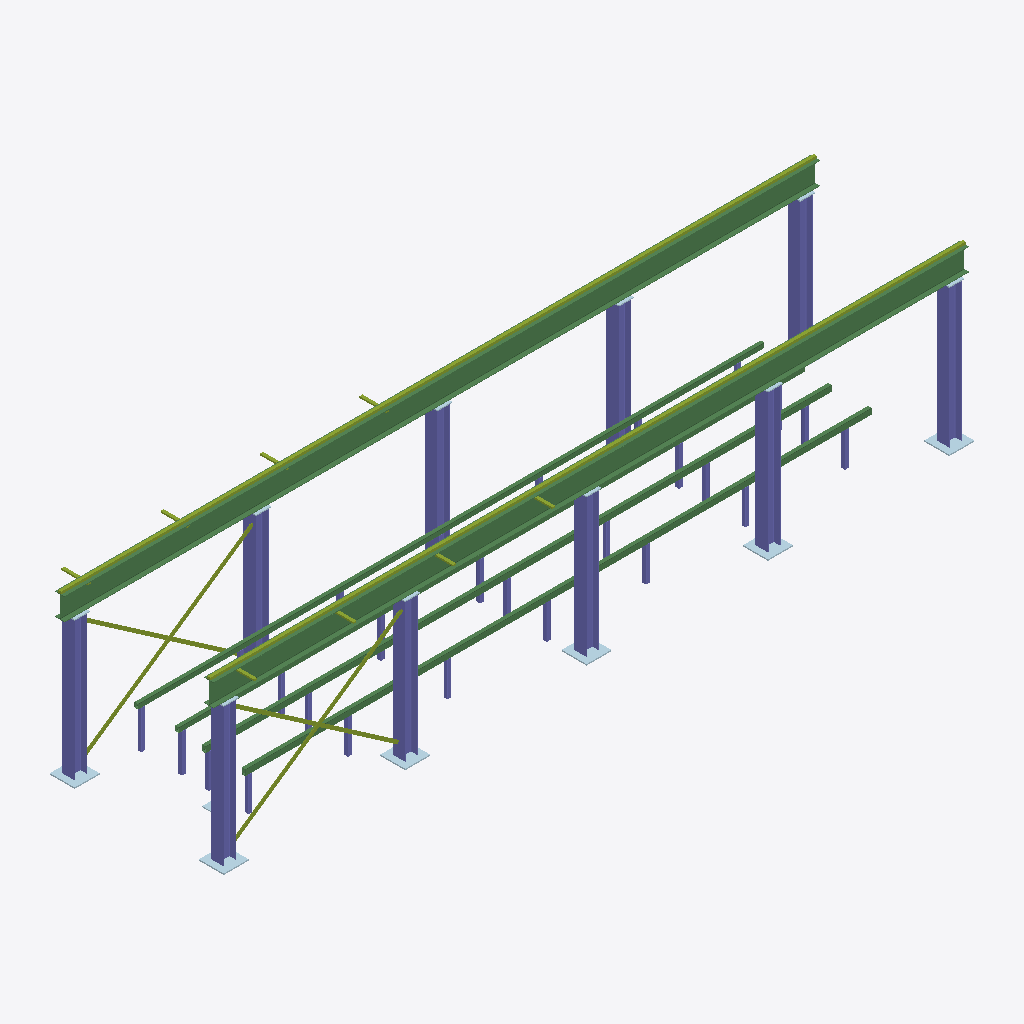
Isometric view of an IFC building model (IFC-SPF (STEP), schema IFC2X3, length unit millimetre), seen from the south-west, elements coloured by IFC class: 36 columns (violet), 17 plates (pale blue), 14 members (olive), 10 beams (green).
Extent 15.2 m × 3.9 m × 3.4 m (x, y, z). Storeys (1): Ground floor at 0.00 m. Elements (84): 39 IfcColumn, 21 IfcPlate, 14 IfcMember, 10 IfcBeam.

HEADER;
FILE_DESCRIPTION(('ViewDefinition [CoordinationView]'),'2;1');
FILE_NAME('','2026-10-08T19:39:49',(''),(''),'IfcOpenShell 0.9.0alpha0-8c614fa','IfcOpenShell 0.9.0alpha0-8c614fa','');
FILE_SCHEMA(('IFC2X3'));
ENDSEC;
DATA;
#17=IFCPROJECT('0$OvGi4_T9Ugr3ZD$ZVlTW',#5,'Beam Cell 12 m - structural steelwork','Beam Cell structural steelwork',$,$,$,(#15),#11);
#21=IFCSITE('1h6daVp$D0sQ53qLzwnw5B',#5,'Site',$,$,#20,$,$,.ELEMENT.,$,$,$,$,$);
#25=IFCBUILDING('2IATD4dlL2MQU_xeb8aeWS',#5,'Beam Cell',$,$,#24,$,$,.ELEMENT.,$,$,$);
#29=IFCBUILDINGSTOREY('2VfD$CEazCn9ZVlrEjNZyW',#5,'Ground floor','Finished floor level = Z 0',$,#28,$,$,.ELEMENT.,0.0);
#543=IFCBEAM('0gsGQHbb5AcAIcZFghJkQ5',#5,'RB2','UB457*191*67','UB457*191*67',#542,#537,'RB2');
#48=IFCBEAM('0bCbAam51AzPp1k4sDrBQE',#5,'RB1','UB457*191*67','UB457*191*67',#47,#42,'RB1');
#71=IFCMEMBER('3MFaRSWEbB_OezHJORI3Om',#5,'R1','FL60*50','FL60*50',#70,#65,'R1');
#563=IFCMEMBER('1ZS6vrRKX89Ouvy1iyTyOT',#5,'R2','FL60*50','FL60*50',#562,#557,'R2');
#287=IFCCOLUMN('2XUAgFTHbD_eR0LeUUuGwd',#5,'C4','UC254*254*73','UC254*254*73',#286,#281,'C4');
#349=IFCCOLUMN('0lOyf6roP0PQspKpA6AJiR',#5,'C5','UC254*254*73','UC254*254*73',#348,#343,'C5');
#584=IFCCOLUMN('3zmf_DvuP86wg7HU10o96O',#5,'C6','UC254*254*73','UC254*254*73',#583,#578,'C6');
#95=IFCCOLUMN('0Tk3IddcXD4elcHF3cYKy$',#5,'C1','UC254*254*73','UC254*254*73',#94,#89,'C1');
#225=IFCCOLUMN('1SCXDRbDv5sOTnGztrZOhe',#5,'C3','UC254*254*73','UC254*254*73',#224,#219,'C3');
#163=IFCCOLUMN('3Nro4SJb98RhJfue_bAf2E',#5,'C2','UC254*254*73','UC254*254*73',#162,#157,'C2');
#832=IFCCOLUMN('3jzpth5Rj25Ay_kelAWcjX',#5,'C10','UC254*254*73','UC254*254*73',#831,#826,'C10');
#646=IFCCOLUMN('22s2C92lX7Nv$Jc_PyLPs6',#5,'C7','UC254*254*73','UC254*254*73',#645,#640,'C7');
#770=IFCCOLUMN('08EKxBmhzAKxDb9UfA26OL',#5,'C9','UC254*254*73','UC254*254*73',#769,#764,'C9');
#1589=IFCBEAM('128N5K1EP5v9dDbnM5DlU6',#5,'OF3','RHS100*80*5','RHS100*80*5',#1588,#1583,'OF3');
#1023=IFCBEAM('1R3XRlOBX0r8bUw__joq7n',#5,'BR1','RHS120*80*5','RHS120*80*5',#1022,#1017,'BR1');
#708=IFCCOLUMN('3woyi11Uj6l88SUzMfi1qZ',#5,'C8','UC254*254*73','UC254*254*73',#707,#702,'C8');
#1610=IFCBEAM('30jx_jveLEXeYrrInFaqRm',#5,'OF4','RHS100*80*5','RHS100*80*5',#1609,#1604,'OF4');
#1044=IFCBEAM('1klplZCaXFEQZZ0BUHocHI',#5,'BR2','RHS120*80*5','RHS120*80*5',#1043,#1038,'BR2');
#1236=IFCBEAM('2hgbw7zSn2ygv62adX2V2n',#5,'BR4','RHS120*80*5','RHS120*80*5',#1235,#1230,'BR4');
#1215=IFCBEAM('2lVyQKV2nCQASV_hk4wmvG',#5,'BR3','RHS120*80*5','RHS120*80*5',#1214,#1209,'BR3');
#1407=IFCBEAM('2WvxlrOFn1ne5FgNAzIs6f',#5,'OF1','RHS100*80*5','RHS100*80*5',#1406,#1401,'OF1');
#1428=IFCBEAM('1cwEqKfaH6_frccuk0RgLN',#5,'OF2','RHS100*80*5','RHS100*80*5',#1427,#1422,'OF2');
#414=IFCMEMBER('1SpBXrerzFuB66DsSc6I9O',#5,'BX1','L70*70*7','L70*70*7',#413,#408,'BX1');
#894=IFCMEMBER('0Be1hl6sTAZfA_oqAMwhEH',#5,'BX3','L70*70*7','L70*70*7',#893,#888,'BX3');
#435=IFCMEMBER('1inurK2zT6ofCp3Ru$HQGi',#5,'BX2','L70*70*7','L70*70*7',#434,#429,'BX2');
#915=IFCMEMBER('3ICTYTLtf1QQRzoY3Hmo_s',#5,'BX4','L70*70*7','L70*70*7',#914,#909,'BX4');
#118=IFCPLATE('3mPelOXUbALAQ6QMEeY7w7',#5,'BP1','PL25*500','PL25*500',#117,#112,'BP1');
#604=IFCPLATE('273XFq9svDuxiO9NdJkeUu',#5,'BP6','PL25*500','PL25*500',#603,#598,'BP6');
#245=IFCPLATE('3jmCl_i1b539o57FzjFDyR',#5,'BP3','PL25*500','PL25*500',#244,#239,'BP3');
#183=IFCPLATE('1rN4bCbjH098uo1ijqxo9f',#5,'BP2','PL25*500','PL25*500',#182,#177,'BP2');
#369=IFCPLATE('1XHMhFyFPA1uy1UWbEhQy1',#5,'BP5','PL25*500','PL25*500',#368,#363,'BP5');
#307=IFCPLATE('3gxcuzJ01FofAJ3NBde0D5',#5,'BP4','PL25*500','PL25*500',#306,#301,'BP4');
#1449=IFCCOLUMN('0gdUYP9tvCmv2Ubv91u1RM',#5,'OL1','SHS80*80*5','SHS80*80*5',#1448,#1443,'OL1');
#1131=IFCCOLUMN('3YZIrVGu5BVw8xognxsnZi',#5,'BL4','SHS80*80*5','SHS80*80*5',#1130,#1125,'BL4');
#1194=IFCCOLUMN('2sW8x7VxnA7QGIePmjRxvH',#5,'BL7','SHS80*80*5','SHS80*80*5',#1193,#1188,'BL7');
#1152=IFCCOLUMN('04seZ2wWH2CwzHIAx9WJ5x',#5,'BL5','SHS80*80*5','SHS80*80*5',#1151,#1146,'BL5');
#1631=IFCCOLUMN('3Igv8lI8nCFwItW7F96M5e',#5,'OL8','SHS80*80*5','SHS80*80*5',#1630,#1625,'OL8');
#1320=IFCCOLUMN('3YpO5mVhT8QArhJWCAunOP',#5,'BL11','SHS80*80*5','SHS80*80*5',#1319,#1314,'BL11');
#1362=IFCCOLUMN('0ejppTvwf0cBwxUWBK0_tB',#5,'BL13','SHS80*80*5','SHS80*80*5',#1361,#1356,'BL13');
#1383=IFCCOLUMN('220UIfl6DClQFwsV4zKLS2',#5,'BL14','SHS80*80*5','SHS80*80*5',#1382,#1377,'BL14');
#1173=IFCCOLUMN('1jQ5oB5lXDyg2XAAsS9ZZt',#5,'BL6','SHS80*80*5','SHS80*80*5',#1172,#1167,'BL6');
#1068=IFCCOLUMN('2BoCYDWB51kuBoCsmy2sxw',#5,'BL1','SHS80*80*5','SHS80*80*5',#1067,#1062,'BL1');
#1110=IFCCOLUMN('0VdOISm8v3FhKeVUX2SRBQ',#5,'BL3','SHS80*80*5','SHS80*80*5',#1109,#1104,'BL3');
#1089=IFCCOLUMN('30ZiQTvnT0QenjGceL90CQ',#5,'BL2','SHS80*80*5','SHS80*80*5',#1088,#1083,'BL2');
#1549=IFCCOLUMN('1suEcG4CX2DOL1ltEIoKYS',#5,'OL6','SHS80*80*5','SHS80*80*5',#1548,#1543,'OL6');
#1509=IFCCOLUMN('1PBcBNlcn2efsvBSFjRydK',#5,'OL4','SHS80*80*5','SHS80*80*5',#1508,#1503,'OL4');
#1341=IFCCOLUMN('35sR_$3DTA7ftvDViTLTtX',#5,'BL12','SHS80*80*5','SHS80*80*5',#1340,#1335,'BL12');
#1257=IFCCOLUMN('1Co7KZM8X1Se82kn00_mub',#5,'BL8','SHS80*80*5','SHS80*80*5',#1256,#1251,'BL8');
#1489=IFCCOLUMN('0ceqiz6Yb44fo0A$MVy4s9',#5,'OL3','SHS80*80*5','SHS80*80*5',#1488,#1483,'OL3');
#1278=IFCCOLUMN('0O25AUrrD5UfqaNmZ0ngpd',#5,'BL9','SHS80*80*5','SHS80*80*5',#1277,#1272,'BL9');
#1469=IFCCOLUMN('1muOwoJzn2uO5fk0sO4_3B',#5,'OL2','SHS80*80*5','SHS80*80*5',#1468,#1463,'OL2');
#501=IFCMEMBER('1kyy82lQPBThx_8BLfqgx8',#5,'TB3','FL60*30','FL60*30',#500,#495,'TB3');
#459=IFCMEMBER('1M1EmcU7f9EuY81OAx60Fw',#5,'TB1','FL60*30','FL60*30',#458,#453,'TB1');
#522=IFCMEMBER('1s8kRPmWTFbgauCHKjN4pN',#5,'TB4','FL60*30','FL60*30',#521,#516,'TB4');
#480=IFCMEMBER('1enfft3Jv2TRI0BQzYU7QM',#5,'TB2','FL60*30','FL60*30',#479,#474,'TB2');
#936=IFCMEMBER('1Qcamgvnz4qfREYUNuveC_',#5,'TB5','FL60*30','FL60*30',#935,#930,'TB5');
#999=IFCMEMBER('3tfLzZp891EPmR7HQ6btE5',#5,'TB8','FL60*30','FL60*30',#998,#993,'TB8');
#957=IFCMEMBER('1MffDjuPD10v$CtoNDmP5m',#5,'TB6','FL60*30','FL60*30',#956,#951,'TB6');
#978=IFCMEMBER('2hlzNm18P3h93fA29i2Ary',#5,'TB7','FL60*30','FL60*30',#977,#972,'TB7');
#687=IFCPLATE('1$W$7NAy9Cvu8VtM1xohBc',#5,'CP7','PL20*300','PL20*300',#686,#681,'CP7');
#142=IFCPLATE('1vSj4Ae4j9oAmxOfenLjpG',#5,'CP1','PL20*300','PL20*300',#141,#136,'CP1');
#204=IFCPLATE('03$bQ_Gv5ADfxnRjusRrjc',#5,'CP2','PL20*300','PL20*300',#203,#198,'CP2');
#625=IFCPLATE('1fFJiVqqbB2PMk0tWMUZp5',#5,'CP6','PL20*300','PL20*300',#624,#619,'CP6');
#328=IFCPLATE('1uidztHL93mAEtLuagS5Cy',#5,'CP4','PL20*300','PL20*300',#327,#322,'CP4');
#390=IFCPLATE('1z86$prEX7nh501DEFlIM5',#5,'CP5','PL20*300','PL20*300',#389,#384,'CP5');
#811=IFCPLATE('0MQX3AWIPFVelTnqh$PBrA',#5,'CP9','PL20*300','PL20*300',#810,#805,'CP9');
#873=IFCPLATE('2FSUlWMbv5VQuxnUdqRh4o',#5,'CP10','PL20*300','PL20*300',#872,#867,'CP10');
#266=IFCPLATE('2pgSjnAR95k9n4sypus8mh',#5,'CP3','PL20*300','PL20*300',#265,#260,'CP3');
#749=IFCPLATE('39F9vy421A4geCLRPMUckc',#5,'CP8','PL20*300','PL20*300',#748,#743,'CP8');
#1771=IFCPLATE('16wGN5ovDED8nG75AvZNKA',#5,'ESP1','PL20*300','PL20*300',#1770,#1765,'ESP1');
#1671=IFCCOLUMN('0WAII$dwD06eBkN4HW4JYv',#5,'OL10','SHS80*80*5','SHS80*80*5',#1670,#1665,'OL10');
#1711=IFCCOLUMN('1hqE10$Eb7x8cfRyhy80aH',#5,'OL12','SHS80*80*5','SHS80*80*5',#1710,#1705,'OL12');
#1731=IFCCOLUMN('1ns1PLCfv8ev8q55zVZ7Wo',#5,'OL13','SHS80*80*5','SHS80*80*5',#1730,#1725,'OL13');
#1651=IFCCOLUMN('0iaQagQkXAtRSITmTuodAO',#5,'OL9','SHS80*80*5','SHS80*80*5',#1650,#1645,'OL9');
#1691=IFCCOLUMN('0C3N1cW2D3Euycmm5BlXPv',#5,'OL11','SHS80*80*5','SHS80*80*5',#1690,#1685,'OL11');
#1751=IFCCOLUMN('2yGH7uXK1D0gReQpIiPs20',#5,'OL14','SHS80*80*5','SHS80*80*5',#1750,#1745,'OL14');
#1569=IFCCOLUMN('0rNfVGUH5DfxJiRr3g9ASj',#5,'OL7','SHS80*80*5','SHS80*80*5',#1568,#1563,'OL7');
ENDSEC;
